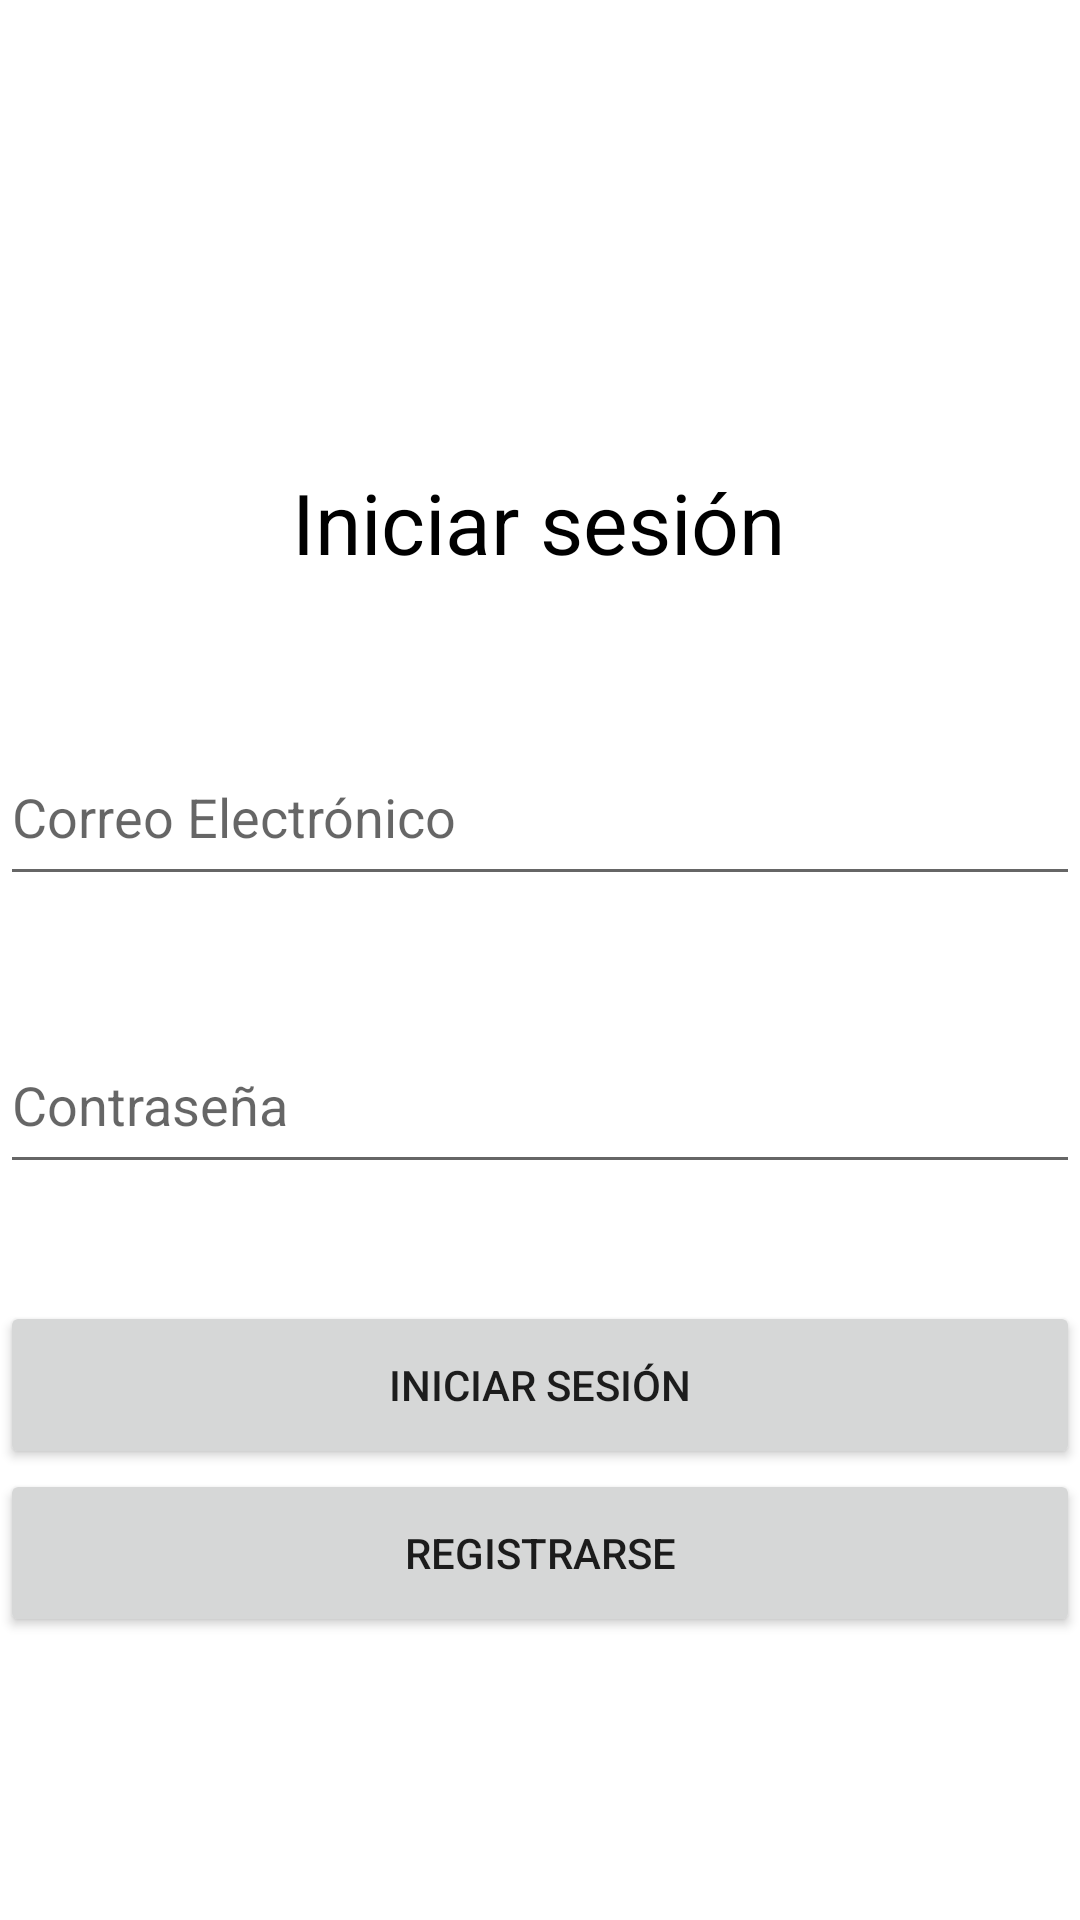

This screen was rendered from an Android layout file. Write that file and the resources it references.
<!-- AndroidManifest.xml: application theme Theme.ReservaDePortátiles -->
<!-- res/layout/activity_main.xml -->
<?xml version="1.0" encoding="utf-8"?>
<androidx.constraintlayout.widget.ConstraintLayout xmlns:android="http://schemas.android.com/apk/res/android"
    xmlns:app="http://schemas.android.com/apk/res-auto"
    xmlns:tools="http://schemas.android.com/tools"
    android:layout_width="match_parent"
    android:layout_height="match_parent"
    android:orientation="vertical"
    tools:context=".MainActivity">

    <TextView
        android:id="@+id/textView"
        android:layout_width="wrap_content"
        android:layout_height="wrap_content"
        android:gravity="center_horizontal"
        android:text="@string/iniciar_sesion"
        android:textColor="@color/black"
        android:textSize="28sp"
        app:layout_constraintBottom_toBottomOf="parent"
        app:layout_constraintHorizontal_bias="0.497"
        app:layout_constraintLeft_toLeftOf="parent"
        app:layout_constraintRight_toRightOf="parent"
        app:layout_constraintTop_toTopOf="parent"
        app:layout_constraintVertical_bias="0.258" />

    <EditText
        android:id="@+id/loginEmail"
        android:layout_width="match_parent"
        android:layout_height="56dp"
        android:layout_marginTop="50dp"
        android:hint="@string/correo_electronico"
        android:inputType="textEmailAddress"
        app:layout_constraintEnd_toEndOf="parent"
        app:layout_constraintStart_toStartOf="parent"
        app:layout_constraintTop_toBottomOf="@+id/textView" />

    <EditText
        android:id="@+id/loginPassword"
        android:layout_width="match_parent"
        android:layout_height="56dp"
        android:layout_marginTop="40dp"
        android:hint="Contraseña"
        app:layout_constraintEnd_toEndOf="parent"
        app:layout_constraintStart_toStartOf="parent"
        app:layout_constraintTop_toBottomOf="@+id/loginEmail" />

    <Button
        android:id="@+id/btnLogin"
        android:layout_width="match_parent"
        android:layout_height="56dp"
        android:layout_marginTop="39dp"
        android:text="@string/iniciar_sesion"
        app:layout_constraintEnd_toEndOf="parent"
        app:layout_constraintStart_toStartOf="parent"
        app:layout_constraintTop_toBottomOf="@+id/loginPassword" />

    <Button
        android:id="@+id/btnRegistrar"
        android:layout_width="match_parent"
        android:layout_height="56dp"
        android:text="@string/registrar"
        app:layout_constraintEnd_toEndOf="parent"
        app:layout_constraintHorizontal_bias="0.0"
        app:layout_constraintStart_toStartOf="parent"
        app:layout_constraintTop_toBottomOf="@+id/btnLogin" />


</androidx.constraintlayout.widget.ConstraintLayout>
<!-- resources referenced by this layout -->
<resources>
  <string name="correo_electronico">Correo Electrónico</string>
  <string name="iniciar_sesion">Iniciar sesión</string>
  <string name="registrar">Registrarse</string>
  <style name="Theme.ReservaDePortátiles" parent="Theme.MaterialComponents.DayNight.DarkActionBar">
          
          <item name="colorPrimary">@color/purple_500</item>
          <item name="colorPrimaryVariant">@color/purple_700</item>
          <item name="colorOnPrimary">@color/white</item>
          
          <item name="colorSecondary">@color/teal_200</item>
          <item name="colorSecondaryVariant">@color/teal_700</item>
          <item name="colorOnSecondary">@color/black</item>
          
          <item name="android:statusBarColor" tools:targetApi="l">?attr/colorPrimaryVariant</item>
          
      </style>
  <!-- not gathered from this repository: default colours our renderer supplied (Android Studio template values) -->
  <color name="purple_500">#FF6200EE</color>
  <color name="purple_700">#FF3700B3</color>
  <color name="teal_200">#FF03DAC5</color>
  <color name="teal_700">#FF018786</color>
  <color name="black">#FF000000</color>
  <color name="white">#FFFFFFFF</color>
</resources>
